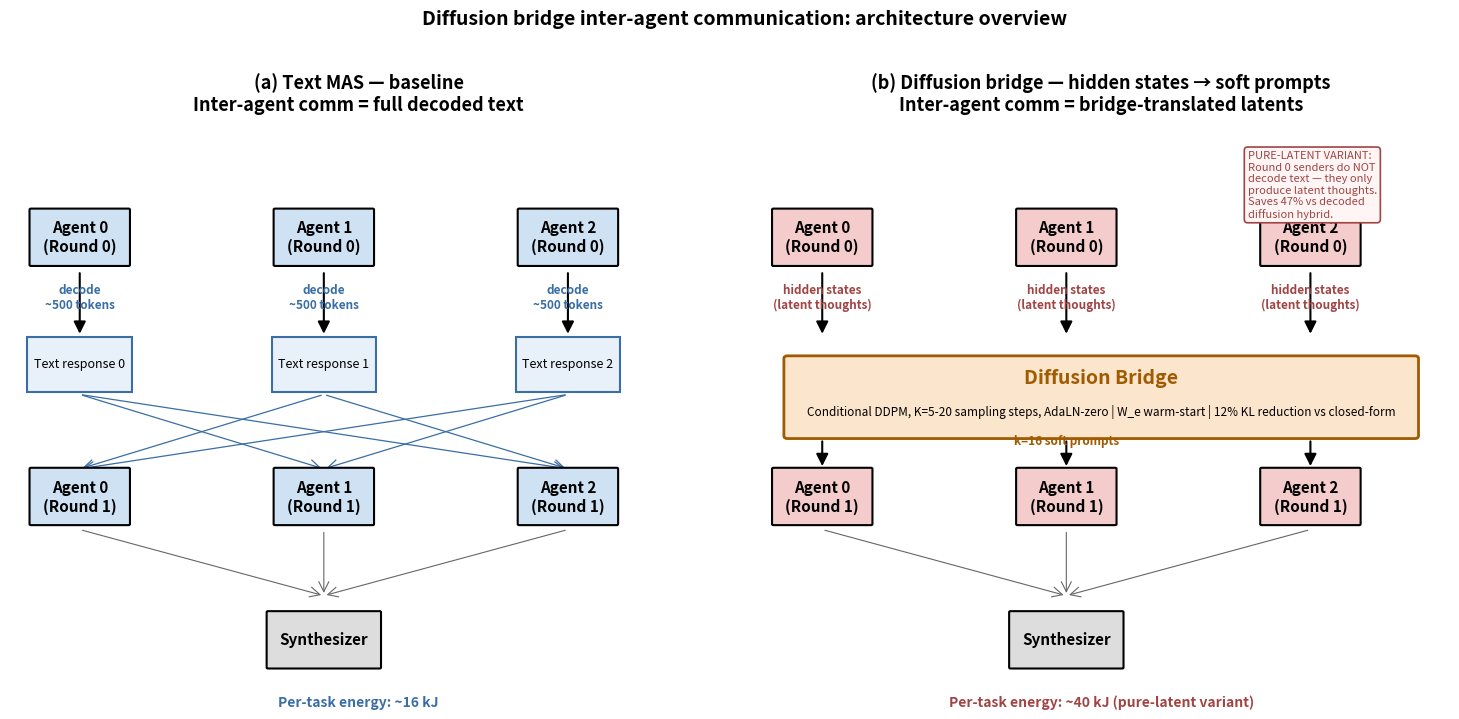
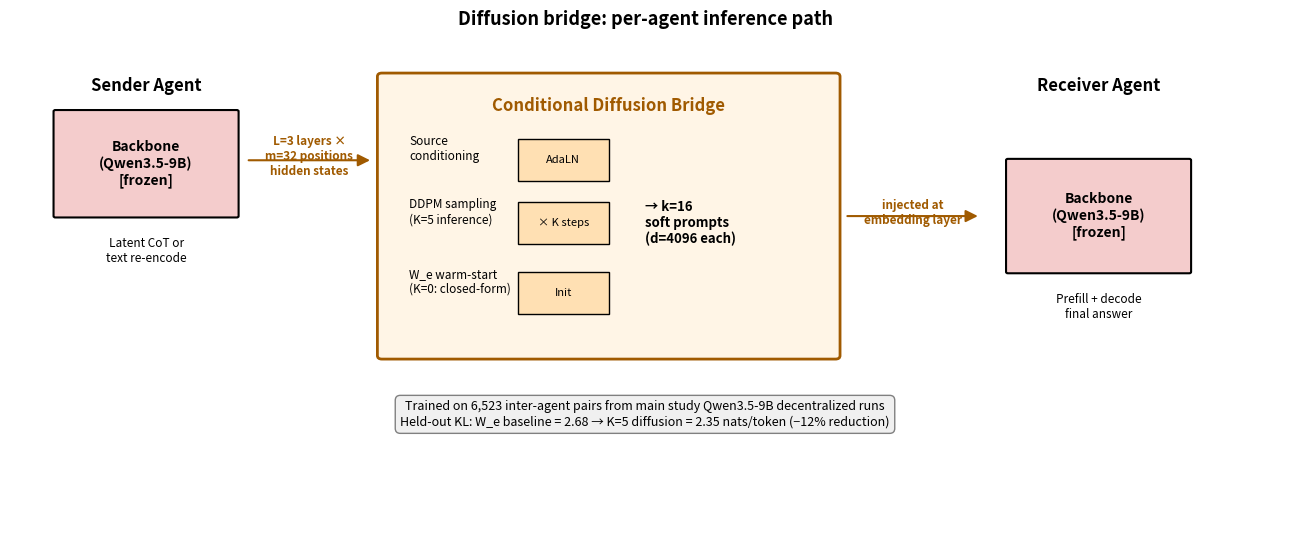

Source code (Python) for these figures, in order:
"""Architecture diagram: how diffusion bridge communication works in a
3-agent decentralized debate setup. Two side-by-side panels:
  Left: Text MAS (decoded peer messages flow as context)
  Right: Diffusion bridge (hidden states → bridge → soft prompts)

And a "Pure-latent diffusion" inset showing what skipping Round 0 decode means.
"""
import matplotlib
matplotlib.use("Agg")
import matplotlib.pyplot as plt
import matplotlib.patches as patches
from matplotlib.patches import FancyArrowPatch, FancyBboxPatch
from pathlib import Path

OUT = Path("latent_diffusion")
OUT.mkdir(exist_ok=True)


def agent_box(ax, x, y, w, h, label, color="#cfe2f3", fontsize=11):
    """Draw a rounded-rectangle agent box with label."""
    box = FancyBboxPatch(
        (x, y), w, h, boxstyle="round,pad=0.02",
        facecolor=color, edgecolor="black", linewidth=1.5,
    )
    ax.add_patch(box)
    ax.text(x + w / 2, y + h / 2, label, ha="center", va="center",
            fontsize=fontsize, fontweight="bold")


def arrow(ax, x0, y0, x1, y1, color="black", lw=1.5, style="-|>",
          label=None, label_pos=0.5, label_color=None, label_above=True):
    """Draw an annotated arrow."""
    arr = FancyArrowPatch(
        (x0, y0), (x1, y1), arrowstyle=style,
        mutation_scale=18, color=color, lw=lw,
        connectionstyle="arc3,rad=0",
    )
    ax.add_patch(arr)
    if label:
        lx = x0 + (x1 - x0) * label_pos
        ly = y0 + (y1 - y0) * label_pos
        offset = 0.05 if label_above else -0.05
        ax.text(lx, ly + offset, label, ha="center", va="center",
                fontsize=8.5, color=label_color or color,
                fontweight="bold")


# ──────────────────────────────────────────────────────────────────────
# Main figure
# ──────────────────────────────────────────────────────────────────────

fig, axes = plt.subplots(1, 2, figsize=(15, 7))

# ─── LEFT PANEL: Text MAS (baseline) ─────────────────────────────────
ax = axes[0]
ax.set_xlim(0, 10)
ax.set_ylim(0, 10)
ax.axis("off")
ax.set_title("(a) Text MAS — baseline\n"
             "Inter-agent comm = full decoded text",
             fontsize=13, fontweight="bold", pad=12)

# Three senders at top
for i, agent_x in enumerate([1, 4.5, 8]):
    agent_box(ax, agent_x - 0.7, 7.5, 1.4, 1.0,
              f"Agent {i}\n(Round 0)",
              color="#cfe2f3")
    # Down-arrow with decoded text label
    arrow(ax, agent_x, 7.4, agent_x, 6.2,
          label="decode\n~500 tokens", label_color="#3a6ea5",
          label_pos=0.45)

# Three text-blob boxes (each agent's decoded response)
for i, agent_x in enumerate([1, 4.5, 8]):
    ax.add_patch(patches.Rectangle(
        (agent_x - 0.75, 5.2), 1.5, 1.0,
        facecolor="#e8f0fa", edgecolor="#3a6ea5",
        linewidth=1.5,
    ))
    ax.text(agent_x, 5.7, f"Text response {i}", ha="center", va="center",
            fontsize=9, style="italic")

# Triple-arrows from text blobs to each receiver (each receiver sees peer texts)
for receiver_x in [1, 4.5, 8]:
    for sender_x in [1, 4.5, 8]:
        if sender_x == receiver_x: continue
        arrow(ax, sender_x, 5.15, receiver_x, 3.8,
              lw=0.9, color="#3a6ea5", style="->")

# Three receivers (Round 1)
for i, agent_x in enumerate([1, 4.5, 8]):
    agent_box(ax, agent_x - 0.7, 2.8, 1.4, 1.0,
              f"Agent {i}\n(Round 1)",
              color="#cfe2f3")
    # Down-arrow to synthesizer
    arrow(ax, agent_x, 2.7, 4.5, 1.5,
          lw=0.8, color="#666666", style="->")

# Synthesizer at bottom
agent_box(ax, 3.7, 0.2, 1.6, 1.0, "Synthesizer", color="#dddddd")

ax.text(5, -0.5, "Per-task energy: ~16 kJ",
        ha="center", fontsize=10, fontweight="bold", color="#3a6ea5")


# ─── RIGHT PANEL: Diffusion bridge ──────────────────────────────────
ax = axes[1]
ax.set_xlim(0, 10)
ax.set_ylim(0, 10)
ax.axis("off")
ax.set_title("(b) Diffusion bridge — hidden states → soft prompts\n"
             "Inter-agent comm = bridge-translated latents",
             fontsize=13, fontweight="bold", pad=12)

# Three senders at top
for i, agent_x in enumerate([1, 4.5, 8]):
    agent_box(ax, agent_x - 0.7, 7.5, 1.4, 1.0,
              f"Agent {i}\n(Round 0)",
              color="#f4cccc")
    # Arrow showing hidden-state extraction
    arrow(ax, agent_x, 7.4, agent_x, 6.2,
          label="hidden states\n(latent thoughts)",
          label_color="#a04444", label_pos=0.45)

# Bridge mechanism box (central)
ax.add_patch(FancyBboxPatch(
    (0.5, 4.4), 9, 1.4, boxstyle="round,pad=0.05",
    facecolor="#fce5cd", edgecolor="#a05a00",
    linewidth=2,
))
ax.text(5, 5.45, "Diffusion Bridge", ha="center", va="center",
        fontsize=14, fontweight="bold", color="#a05a00")
ax.text(5, 4.85,
        "Conditional DDPM, K=5-20 sampling steps, AdaLN-zero | "
        "W_e warm-start | 12% KL reduction vs closed-form",
        ha="center", va="center", fontsize=8.5, style="italic")

# Down-arrows to receivers
for i, agent_x in enumerate([1, 4.5, 8]):
    arrow(ax, agent_x, 4.35, agent_x, 3.8,
          label="k=16 soft prompts" if i == 1 else None,
          label_color="#a05a00", lw=1.5, label_pos=0.0, label_above=False)

# Three receivers (Round 1)
for i, agent_x in enumerate([1, 4.5, 8]):
    agent_box(ax, agent_x - 0.7, 2.8, 1.4, 1.0,
              f"Agent {i}\n(Round 1)",
              color="#f4cccc")
    # Down-arrow to synthesizer
    arrow(ax, agent_x, 2.7, 4.5, 1.5,
          lw=0.8, color="#666666", style="->")

# Synthesizer at bottom
agent_box(ax, 3.7, 0.2, 1.6, 1.0, "Synthesizer", color="#dddddd")

ax.text(5, -0.5, "Per-task energy: ~40 kJ (pure-latent variant)",
        ha="center", fontsize=10, fontweight="bold", color="#a04444")


# ──────────────────────────────────────────────────────────────────────
# Highlight the "pure-latent" variant — skip Round 0 decode
# ──────────────────────────────────────────────────────────────────────

# Add a small inset on the right panel explaining the pure-latent variant
inset_x, inset_y = 5.5, 8.6
ax.text(inset_x + 1.6, inset_y + 0.35,
        "PURE-LATENT VARIANT:\nRound 0 senders do NOT\ndecode text — they only\nproduce latent thoughts.\nSaves 47% vs decoded\ndiffusion hybrid.",
        ha="left", va="center", fontsize=8, color="#a04444",
        bbox=dict(boxstyle="round,pad=0.3", facecolor="#fff5f5",
                  edgecolor="#a04444", linewidth=1.2))

fig.suptitle("Diffusion bridge inter-agent communication: architecture overview",
             fontsize=14, fontweight="bold", y=1.02)

fig.tight_layout()
fig.savefig(OUT / "fig5_architecture.png", dpi=150, bbox_inches="tight")
fig.savefig(OUT / "fig5_architecture.pdf", bbox_inches="tight")
plt.close(fig)
print(f"Saved: {OUT / 'fig5_architecture.png'}")


# ──────────────────────────────────────────────────────────────────────
# Bonus: detailed bridge-internals diagram
# ──────────────────────────────────────────────────────────────────────

fig, ax = plt.subplots(figsize=(13, 5.5))
ax.set_xlim(0, 14)
ax.set_ylim(0, 7)
ax.axis("off")

# Sender side
ax.text(1.5, 6.3, "Sender Agent",
        ha="center", fontsize=12, fontweight="bold")
agent_box(ax, 0.5, 4.5, 2, 1.5, "Backbone\n(Qwen3.5-9B)\n[frozen]",
          color="#f4cccc", fontsize=10)
ax.text(1.5, 4.2, "Latent CoT or\ntext re-encode",
        ha="center", va="top", fontsize=8.5, style="italic")

# Arrow: hidden states out
arrow(ax, 2.6, 5.3, 4.0, 5.3,
      label="L=3 layers ×\nm=32 positions\nhidden states",
      label_pos=0.5, label_above=True, color="#a05a00")

# Bridge box (central)
ax.add_patch(FancyBboxPatch(
    (4.1, 2.5), 5.0, 4.0, boxstyle="round,pad=0.05",
    facecolor="#fff5e6", edgecolor="#a05a00", linewidth=2,
))
ax.text(6.6, 6.0, "Conditional Diffusion Bridge",
        ha="center", fontsize=12, fontweight="bold", color="#a05a00")

# Bridge internals
ax.text(4.4, 5.3, "Source\nconditioning", ha="left", fontsize=8.5)
ax.add_patch(patches.Rectangle((5.6, 5.0), 1.0, 0.6,
              facecolor="#ffe0b3", edgecolor="black"))
ax.text(6.1, 5.3, "AdaLN", ha="center", va="center", fontsize=8)

ax.text(4.4, 4.4, "DDPM sampling\n(K=5 inference)", ha="left", fontsize=8.5)
ax.add_patch(patches.Rectangle((5.6, 4.1), 1.0, 0.6,
              facecolor="#ffe0b3", edgecolor="black"))
ax.text(6.1, 4.4, "× K steps", ha="center", va="center", fontsize=8)

ax.text(4.4, 3.4, "W_e warm-start\n(K=0: closed-form)", ha="left", fontsize=8.5)
ax.add_patch(patches.Rectangle((5.6, 3.1), 1.0, 0.6,
              facecolor="#ffe0b3", edgecolor="black"))
ax.text(6.1, 3.4, "Init", ha="center", va="center", fontsize=8)

ax.text(7.0, 4.4, "→ k=16\nsoft prompts\n(d=4096 each)",
        ha="left", va="center", fontsize=9.5, fontweight="bold")

# Arrow: soft prompts out
arrow(ax, 9.2, 4.5, 10.7, 4.5,
      label="injected at\nembedding layer",
      label_pos=0.5, label_above=True, color="#a05a00")

# Receiver side
ax.text(12.0, 6.3, "Receiver Agent",
        ha="center", fontsize=12, fontweight="bold")
agent_box(ax, 11.0, 3.7, 2, 1.6, "Backbone\n(Qwen3.5-9B)\n[frozen]",
          color="#f4cccc", fontsize=10)
ax.text(12.0, 3.4, "Prefill + decode\nfinal answer",
        ha="center", va="top", fontsize=8.5, style="italic")

# KL evidence
ax.text(7.0, 1.5,
        "Trained on 6,523 inter-agent pairs from main study Qwen3.5-9B decentralized runs\n"
        "Held-out KL: W_e baseline = 2.68 → K=5 diffusion = 2.35 nats/token (−12% reduction)",
        ha="center", fontsize=9, style="italic",
        bbox=dict(boxstyle="round,pad=0.4", facecolor="#f0f0f0", edgecolor="gray"))

ax.set_title("Diffusion bridge: per-agent inference path",
             fontsize=13, fontweight="bold", pad=12)
fig.tight_layout()
fig.savefig(OUT / "fig6_bridge_internals.png", dpi=150, bbox_inches="tight")
fig.savefig(OUT / "fig6_bridge_internals.pdf", bbox_inches="tight")
plt.close(fig)
print(f"Saved: {OUT / 'fig6_bridge_internals.png'}")
